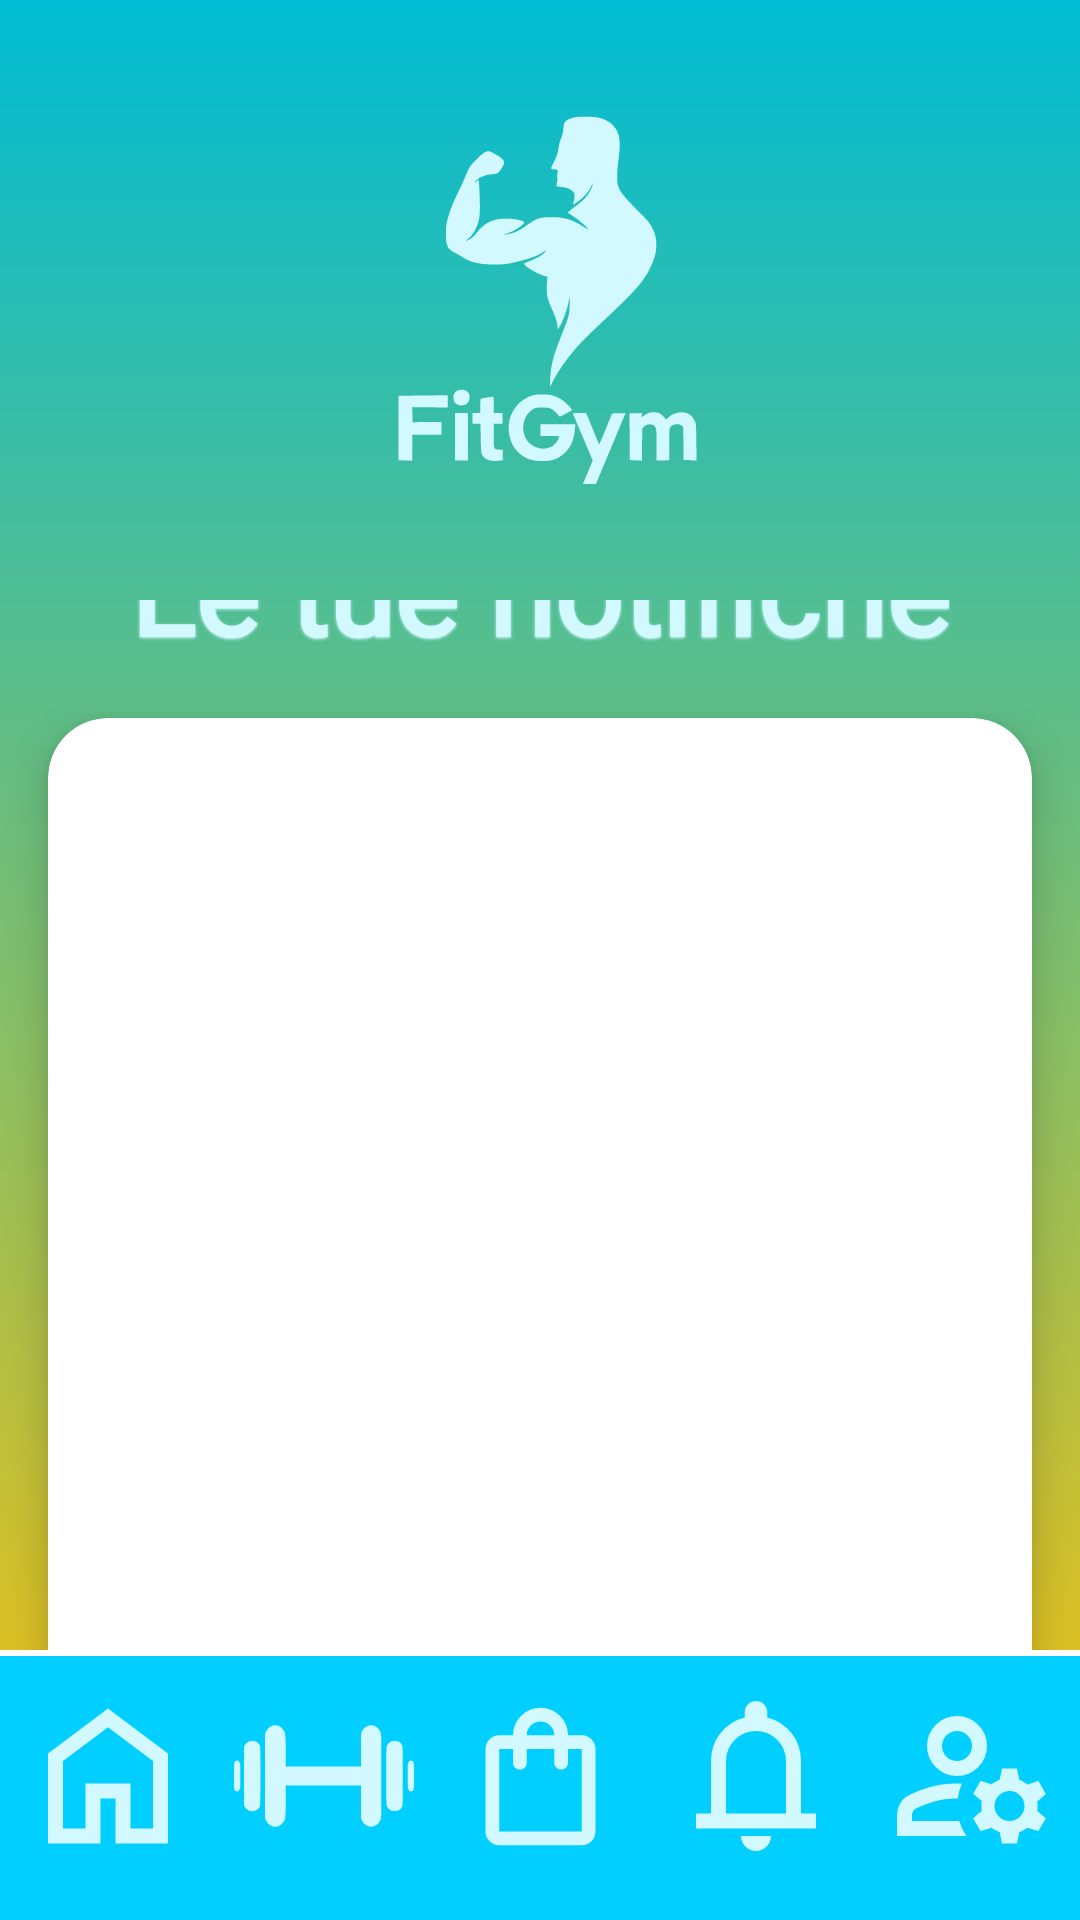

The Android layout XML behind this screen, and the referenced resources:
<!-- AndroidManifest.xml: application theme Theme.FitGym -->
<!-- res/layout/activity_notifiche.xml -->
<?xml version="1.0" encoding="utf-8"?>
<RelativeLayout xmlns:android="http://schemas.android.com/apk/res/android"
    android:layout_width="match_parent"
    android:layout_height="match_parent"
    xmlns:app="http://schemas.android.com/apk/res-auto"
    android:background="@drawable/accesso_background"
    android:gravity="center">

    <LinearLayout
        android:id="@+id/llTopLayout"
        android:layout_width="match_parent"
        android:layout_height="wrap_content"
        android:gravity="center">

        <ImageView
            android:layout_width="200dp"
            android:layout_height="200dp"
            android:layout_gravity="center_horizontal"
            android:src="@drawable/fitgymlogo" />

    </LinearLayout>


    <LinearLayout
        android:id="@id/llMidLayout"
        android:layout_width="match_parent"
        android:layout_height="wrap_content"
        android:gravity="center"
        android:layout_below="@id/llTopLayout"
        android:orientation="vertical">

        <TextView
            android:layout_width="wrap_content"
            android:layout_height="wrap_content"
            android:layout_gravity="center"
            android:layout_marginTop="35dp"
            android:textColor="#D2F9FF"
            android:shadowColor="#D2F9FF"
            android:shadowDx="0"
            android:shadowDy="1"
            android:shadowRadius="2"
            android:fontFamily="@font/winkyroughregular"
            android:text="Le tue notifiche"
            android:textSize="40sp"
            android:textStyle="bold"/>

        <androidx.cardview.widget.CardView
            android:layout_width="match_parent"
            android:layout_height="450dp"
            android:layout_gravity="center"
            app:cardCornerRadius="20dp"
            app:cardElevation="8dp"
            android:layout_margin="16dp"
            android:background="@android:color/transparent">

            <androidx.recyclerview.widget.RecyclerView
                android:id="@+id/recyclerNotifiche"
                android:layout_width="match_parent"
                android:layout_height="match_parent" />

        </androidx.cardview.widget.CardView>

    </LinearLayout>


    <LinearLayout
        android:id="@+id/llBottomLayout"
        android:layout_width="match_parent"
        android:layout_height="90dp"
        android:layout_alignParentBottom="true"
        android:orientation="vertical"
        android:background="#00CFFF">

        <View
            android:id="@+id/vLineaSeparatrice"
            android:layout_width="match_parent"
            android:layout_height="2dp"
            android:background="#FFFFFF" />

        <LinearLayout
            android:id="@+id/navigationBar"
            android:layout_width="match_parent"
            android:layout_height="wrap_content"
            android:orientation="horizontal"
            android:gravity="center"
            android:layout_marginTop="10dp"
            android:weightSum="5">

            <ImageButton
                android:id="@+id/ibHome"
                android:layout_width="0dp"
                android:layout_height="match_parent"
                android:layout_weight="1"
                android:background="@android:color/transparent"
                android:src="@drawable/icona_home"
                android:contentDescription="Home" />

            <ImageButton
                android:id="@+id/ibCorsi"
                android:layout_width="0dp"
                android:layout_height="match_parent"
                android:layout_weight="1"
                android:background="@android:color/transparent"
                android:src="@drawable/icona_corsi"
                android:contentDescription="Corsi disponibili" />

            <ImageButton
                android:id="@+id/ibNegozio"
                android:layout_width="0dp"
                android:layout_height="match_parent"
                android:layout_weight="1"
                android:background="@android:color/transparent"
                android:src="@drawable/icona_negozio"
                android:contentDescription="Corsi disponibili" />

            <ImageButton
                android:id="@+id/ibNotifiche"
                android:layout_width="0dp"
                android:layout_height="match_parent"
                android:layout_weight="1"
                android:background="@android:color/transparent"
                android:src="@drawable/icona_notifiche"
                android:contentDescription="Notifiche" />

            <ImageButton
                android:id="@+id/ibProfilo"
                android:layout_width="0dp"
                android:layout_height="match_parent"
                android:layout_weight="1"
                android:background="@android:color/transparent"
                android:src="@drawable/icona_profilo"
                android:contentDescription="Profilo" />

        </LinearLayout>

    </LinearLayout>

</RelativeLayout>
<!-- resources referenced by this layout -->
<resources>
  <!-- drawable accesso_background (drawable) -->
  <?xml version="1.0" encoding="utf-8"?>
  <shape xmlns:android="http://schemas.android.com/apk/res/android">
  
      <gradient
          android:type="linear"
          android:angle="100"
          android:startColor="#00BCD4" android:endColor="#FFC107"
          />
  </shape>
  <!-- drawable icona_home (drawable) -->
  <vector xmlns:android="http://schemas.android.com/apk/res/android" android:height="60dp" android:tint="#D2F9FF" android:viewportHeight="960" android:viewportWidth="960" android:width="60dp">
        
      <path android:fillColor="@android:color/white" android:pathData="M240,760L360,760L360,520L600,520L600,760L720,760L720,400L480,220L240,400L240,760ZM160,840L160,360L480,120L800,360L800,840L520,840L520,600L440,600L440,840L160,840ZM480,490L480,490L480,490L480,490L480,490L480,490L480,490L480,490L480,490Z"/>
      
  </vector>
  <!-- drawable icona_negozio (drawable) -->
  <vector xmlns:android="http://schemas.android.com/apk/res/android" android:height="55dp" android:tint="#D2F9FF" android:viewportHeight="960" android:viewportWidth="960" android:width="55dp">
        
      <path android:fillColor="@android:color/white" android:pathData="M240,880Q207,880 183.5,856.5Q160,833 160,800L160,320Q160,287 183.5,263.5Q207,240 240,240L320,240L320,240Q320,174 367,127Q414,80 480,80Q546,80 593,127Q640,174 640,240L640,240L720,240Q753,240 776.5,263.5Q800,287 800,320L800,800Q800,833 776.5,856.5Q753,880 720,880L240,880ZM240,800L720,800Q720,800 720,800Q720,800 720,800L720,320Q720,320 720,320Q720,320 720,320L640,320L640,400Q640,417 628.5,428.5Q617,440 600,440Q583,440 571.5,428.5Q560,417 560,400L560,320L400,320L400,400Q400,417 388.5,428.5Q377,440 360,440Q343,440 331.5,428.5Q320,417 320,400L320,320L240,320Q240,320 240,320Q240,320 240,320L240,800Q240,800 240,800Q240,800 240,800ZM400,240L560,240L560,240Q560,207 536.5,183.5Q513,160 480,160Q447,160 423.5,183.5Q400,207 400,240ZM240,800L240,800Q240,800 240,800Q240,800 240,800L240,320Q240,320 240,320Q240,320 240,320L240,320Q240,320 240,320Q240,320 240,320L240,800Q240,800 240,800Q240,800 240,800Z"/>
      
  </vector>
  <!-- drawable icona_notifiche (drawable) -->
  <vector xmlns:android="http://schemas.android.com/apk/res/android" android:height="60dp" android:tint="#D2F9FF" android:viewportHeight="960" android:viewportWidth="960" android:width="60dp">
        
      <path android:fillColor="@android:color/white" android:pathData="M160,760L160,680L240,680L240,400Q240,317 290,252.5Q340,188 420,168L420,140Q420,115 437.5,97.5Q455,80 480,80Q505,80 522.5,97.5Q540,115 540,140L540,168Q620,188 670,252.5Q720,317 720,400L720,680L800,680L800,760L160,760ZM480,460L480,460L480,460L480,460Q480,460 480,460Q480,460 480,460Q480,460 480,460Q480,460 480,460ZM480,880Q447,880 423.5,856.5Q400,833 400,800L560,800Q560,833 536.5,856.5Q513,880 480,880ZM320,680L640,680L640,400Q640,334 593,287Q546,240 480,240Q414,240 367,287Q320,334 320,400L320,680Z"/>
      
  </vector>
  <style name="Theme.FitGym" parent="Base.Theme.FitGym" />
  <style name="Base.Theme.FitGym" parent="Theme.Material3.DayNight.NoActionBar">
          
          
      </style>
</resources>
